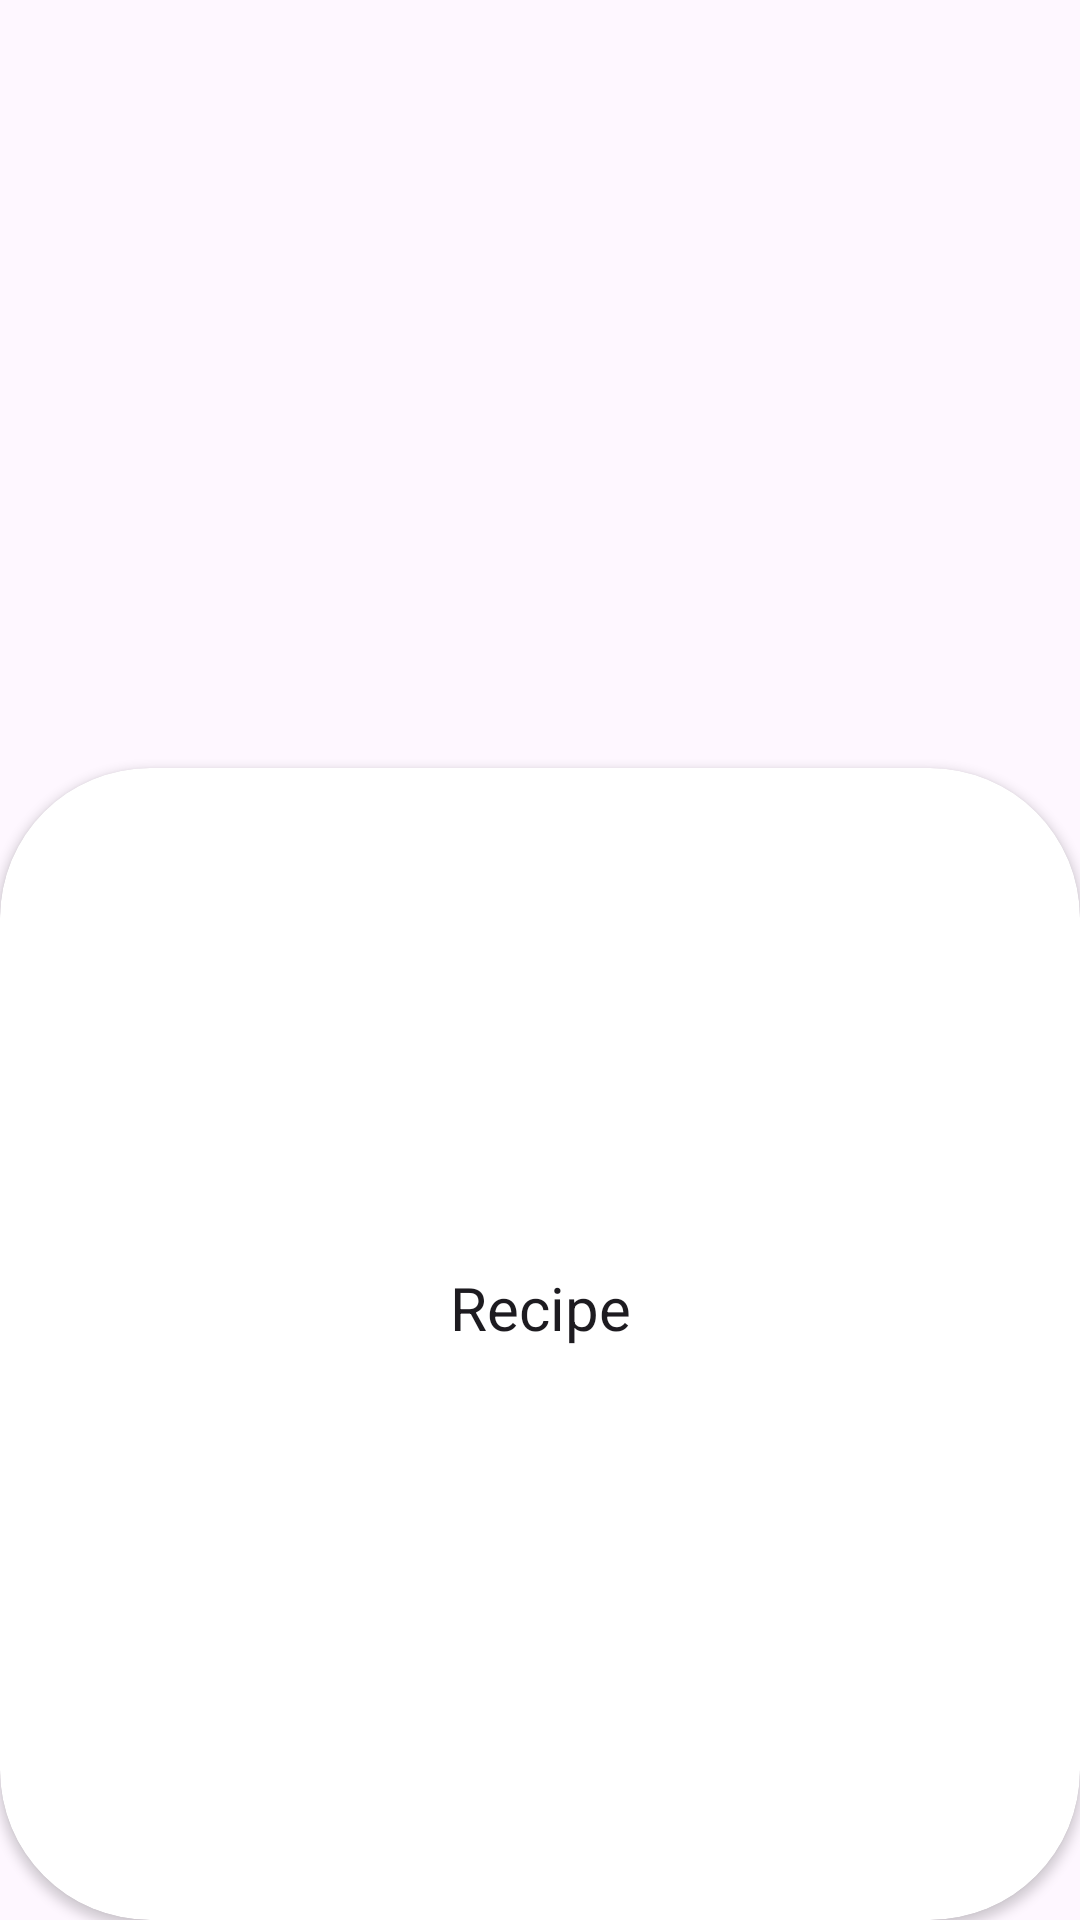

Android layout source for this screen:
<!-- AndroidManifest.xml: application theme Theme.SurfTestProject -->
<!-- res/layout/fragment_cocktail_details.xml -->
<?xml version="1.0" encoding="utf-8"?>
<androidx.constraintlayout.widget.ConstraintLayout xmlns:android="http://schemas.android.com/apk/res/android"
    xmlns:app="http://schemas.android.com/apk/res-auto"
    xmlns:tools="http://schemas.android.com/tools"
    android:layout_width="match_parent"
    android:layout_height="match_parent"
    tools:context=".ui.CocktailDetailsFragment">

    <ImageView
        android:id="@+id/cocktail_image"
        android:layout_width="match_parent"
        android:layout_height="0dp"
        android:contentDescription="@string/cocktail_image"
        android:scaleType="centerCrop"
        app:layout_constraintHeight_percent="0.5"
        app:layout_constraintStart_toStartOf="parent"
        app:layout_constraintTop_toTopOf="parent"
        tools:src="@drawable/main_image" />

    <ImageView
        android:id="@+id/delete_cocktail"
        android:layout_width="35dp"
        android:layout_height="35dp"
        android:layout_margin="8dp"
        android:contentDescription="@string/delete"
        android:src="@drawable/baseline_delete_24"
        app:layout_constraintEnd_toEndOf="parent"
        app:layout_constraintTop_toTopOf="parent"
        app:tint="@color/material_dynamic_tertiary80" />

    <ImageView
        android:id="@+id/update_cocktail"
        android:layout_width="35dp"
        android:layout_height="35dp"
        android:layout_margin="8dp"
        android:contentDescription="@string/delete"
        android:src="@drawable/baseline_edit_24"
        app:layout_constraintEnd_toEndOf="parent"
        app:layout_constraintTop_toBottomOf="@id/delete_cocktail"
        app:tint="@color/material_dynamic_tertiary80" />


    <androidx.cardview.widget.CardView
        android:layout_width="match_parent"
        android:layout_height="0dp"
        android:background="@color/material_dynamic_tertiary80"
        app:cardCornerRadius="50dp"
        app:layout_constraintBottom_toBottomOf="parent"
        app:layout_constraintHeight_percent="0.6">

        <ScrollView
            android:layout_width="match_parent"
            android:layout_height="match_parent">

            <androidx.constraintlayout.widget.ConstraintLayout
                android:layout_width="match_parent"
                android:layout_height="wrap_content">

                <TextView
                    android:id="@+id/name"
                    style="@style/Base.Theme.AppCompat.Header"
                    android:layout_width="wrap_content"
                    android:layout_height="wrap_content"
                    app:layout_constraintEnd_toEndOf="parent"
                    app:layout_constraintStart_toStartOf="parent"
                    app:layout_constraintTop_toTopOf="parent"
                    tools:text="Some Lemonade" />

                <TextView
                    android:id="@+id/description"
                    style="@style/Base.Theme.AppCompat.DefaultText"
                    android:layout_width="wrap_content"
                    android:layout_height="wrap_content"
                    app:layout_constraintEnd_toEndOf="parent"
                    app:layout_constraintStart_toStartOf="parent"
                    app:layout_constraintTop_toBottomOf="@id/name"
                    tools:text="To make this..." />

                <TextView
                    android:id="@+id/ingredients"
                    style="@style/Base.Theme.AppCompat.DefaultText"
                    android:layout_width="wrap_content"
                    android:layout_height="wrap_content"
                    android:layout_marginTop="30dp"
                    android:textAlignment="center"
                    app:layout_constraintEnd_toEndOf="parent"
                    app:layout_constraintStart_toStartOf="parent"
                    app:layout_constraintTop_toBottomOf="@id/description"
                    tools:text="9 asd asd" />

                <TextView
                    android:id="@+id/recipe_header"
                    style="@style/Base.Theme.AppCompat.DefaultText"
                    android:layout_width="wrap_content"
                    android:layout_height="wrap_content"
                    android:layout_marginTop="30dp"
                    android:text="@string/recipe"
                    app:layout_constraintEnd_toEndOf="parent"
                    app:layout_constraintStart_toStartOf="parent"
                    app:layout_constraintTop_toBottomOf="@id/ingredients"
                    tools:ignore="true" />

                <TextView
                    android:id="@+id/recipe"
                    style="@style/Base.Theme.AppCompat.DefaultText"
                    android:layout_width="wrap_content"
                    android:layout_height="wrap_content"
                    android:layout_marginTop="30dp"
                    app:layout_constraintEnd_toEndOf="parent"
                    app:layout_constraintStart_toStartOf="parent"
                    app:layout_constraintTop_toBottomOf="@id/recipe_header"
                    tools:ignore="true"
                    tools:text="asd asd asd asd" />

            </androidx.constraintlayout.widget.ConstraintLayout>

        </ScrollView>
    </androidx.cardview.widget.CardView>

</androidx.constraintlayout.widget.ConstraintLayout>
<!-- resources referenced by this layout -->
<resources>
  <!-- drawable main_image: png bitmap (drawable, 151107 bytes) -->
  <string name="cocktail_image">Cocktail image</string>
  <string name="delete">Удалить коктейль</string>
  <string name="recipe">Recipe</string>
  <style name="Base.Theme.AppCompat.DefaultText" parent="TextAppearance.AppCompat">
          <item name="android:textSize">20sp</item>
          <item name="android:layout_margin">16dp</item>
      </style>
  <style name="Base.Theme.AppCompat.Header" parent="TextAppearance.AppCompat">
          <item name="android:textSize">36sp</item>
          <item name="android:layout_margin">16dp</item>
      </style>
  <style name="Theme.SurfTestProject" parent="Base.Theme.SurfTestProject" />
  <style name="Base.Theme.SurfTestProject" parent="Theme.Material3.DayNight.NoActionBar">
          
          
      </style>
</resources>
